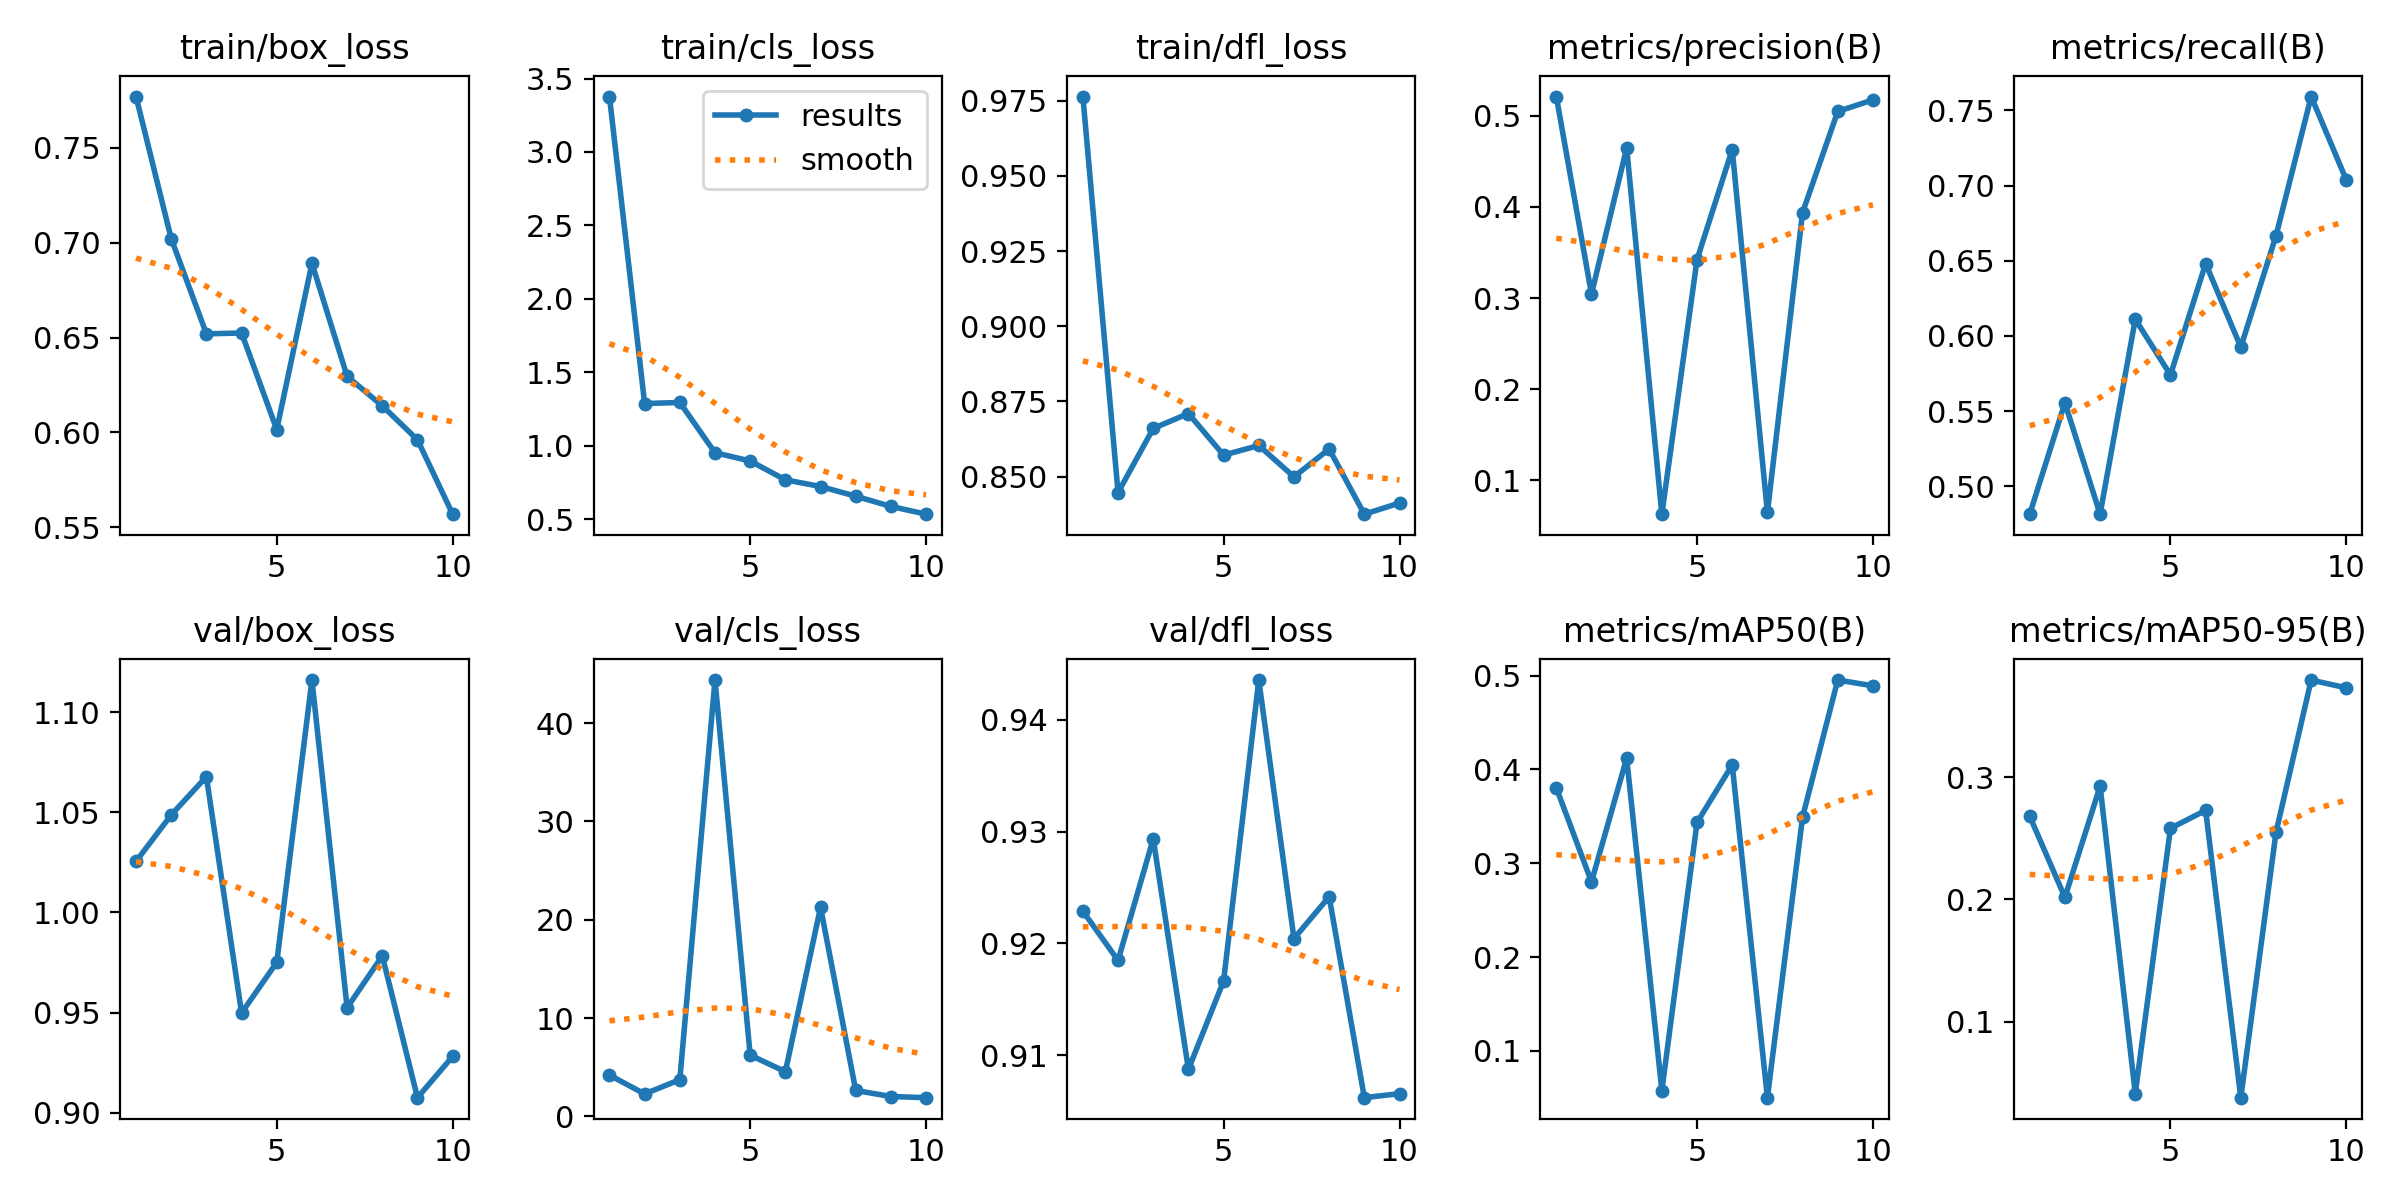

Source data for this figure (header and first rows):
epoch, time, train/box_loss, train/cls_loss, train/dfl_loss, metrics/precision(B), metrics/recall(B), metrics/mAP50(B), metrics/mAP50-95(B), val/box_loss, val/cls_loss, val/dfl_loss, lr/pg0, lr/pg1, lr/pg2
1, 227, 0.7769, 3.378, 0.9764, 0.5212, 0.4815, 0.3805, 0.2679, 1.025, 4.194, 0.9229, 0.00014, 0.00014, 0.00014
2, 443.7, 0.7021, 1.287, 0.8447, 0.3045, 0.5556, 0.2802, 0.2016, 1.049, 2.281, 0.9185, 0.0002703, 0.0002703, 0.0002703
3, 663.9, 0.6519, 1.294, 0.866, 0.4648, 0.4815, 0.412, 0.2924, 1.068, 3.728, 0.9294, 0.0003689, 0.0003689, 0.0003689
4, 881.9, 0.6524, 0.9524, 0.871, 0.06285, 0.6111, 0.05772, 0.04117, 0.9498, 44.38, 0.9087, 0.0004359, 0.0004359, 0.0004359
5, 1087, 0.6016, 0.8956, 0.8571, 0.3423, 0.5741, 0.3435, 0.2581, 0.975, 6.225, 0.9166, 0.0004711, 0.0004711, 0.0004711
6, 1310, 0.6891, 0.7677, 0.8603, 0.463, 0.6482, 0.4048, 0.2728, 1.116, 4.538, 0.9435, 0.0004747, 0.0004747, 0.0004747
7, 1502, 0.6296, 0.7219, 0.8499, 0.06472, 0.5926, 0.05015, 0.03776, 0.9524, 21.27, 0.9204, 0.0004466, 0.0004466, 0.0004466
8, 1679, 0.614, 0.656, 0.8591, 0.394, 0.6667, 0.3494, 0.2548, 0.9782, 2.632, 0.9242, 0.0003868, 0.0003868, 0.0003868
9, 1859, 0.5961, 0.5863, 0.8375, 0.5049, 0.7593, 0.4953, 0.3794, 0.9075, 2.016, 0.9062, 0.0002954, 0.0002954, 0.0002954
10, 2064, 0.557, 0.5336, 0.8412, 0.5176, 0.7037, 0.4892, 0.373, 0.9281, 1.898, 0.9066, 0.0001722, 0.0001722, 0.0001722
